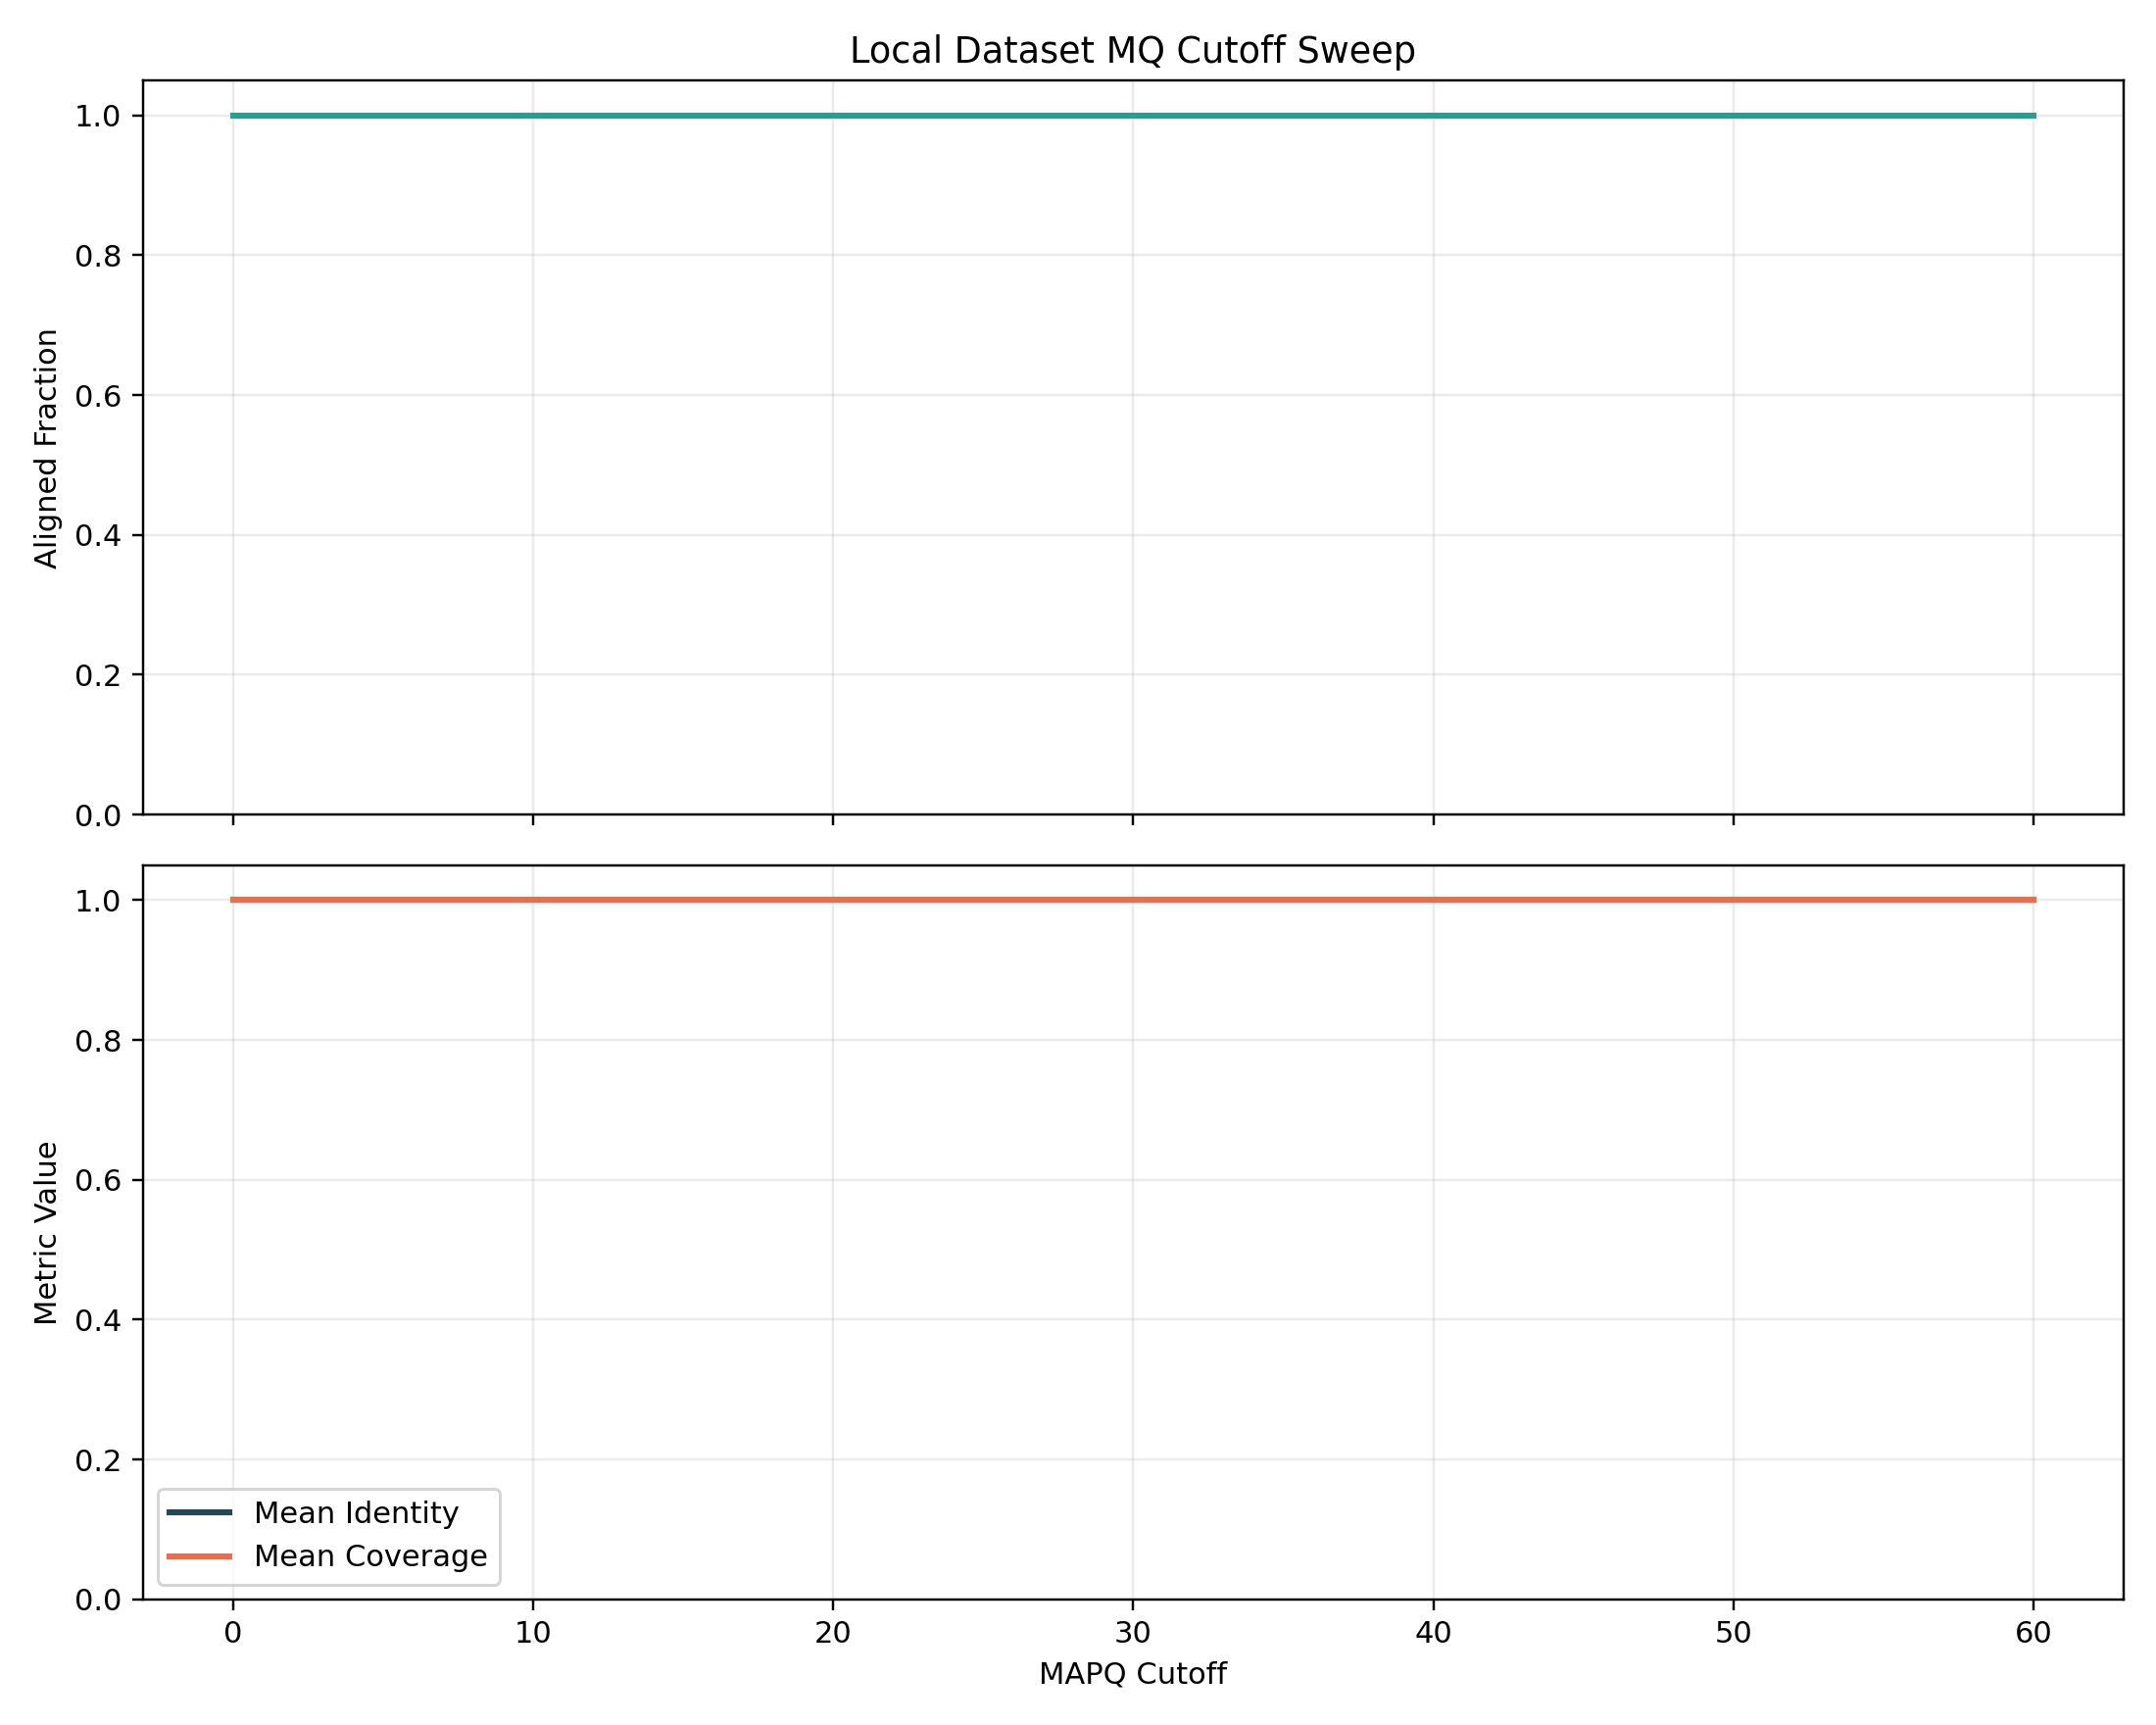

Values plotted in this chart, from the file beside it:
mapq_cutoff, retained_alignment_count, retained_alignment_fraction, mean_identity, mean_coverage, mean_alignment_score, mean_normalized_score
0, 46, 1.0, 1, 1, 128883, 1
1, 46, 1.0, 1, 1, 128883, 1
2, 46, 1.0, 1, 1, 128883, 1
3, 46, 1.0, 1, 1, 128883, 1
4, 46, 1.0, 1, 1, 128883, 1
5, 46, 1.0, 1, 1, 128883, 1
6, 46, 1.0, 1, 1, 128883, 1
7, 46, 1.0, 1, 1, 128883, 1
8, 46, 1.0, 1, 1, 128883, 1
9, 46, 1.0, 1, 1, 128883, 1
10, 46, 1.0, 1, 1, 128883, 1
11, 46, 1.0, 1, 1, 128883, 1
12, 46, 1.0, 1, 1, 128883, 1
13, 46, 1.0, 1, 1, 128883, 1
14, 46, 1.0, 1, 1, 128883, 1
15, 46, 1.0, 1, 1, 128883, 1
16, 46, 1.0, 1, 1, 128883, 1
17, 46, 1.0, 1, 1, 128883, 1
18, 46, 1.0, 1, 1, 128883, 1
19, 46, 1.0, 1, 1, 128883, 1
20, 46, 1.0, 1, 1, 128883, 1
21, 46, 1.0, 1, 1, 128883, 1
22, 46, 1.0, 1, 1, 128883, 1
23, 46, 1.0, 1, 1, 128883, 1
24, 46, 1.0, 1, 1, 128883, 1
25, 46, 1.0, 1, 1, 128883, 1
26, 46, 1.0, 1, 1, 128883, 1
27, 46, 1.0, 1, 1, 128883, 1
28, 46, 1.0, 1, 1, 128883, 1
29, 46, 1.0, 1, 1, 128883, 1
30, 46, 1.0, 1, 1, 128883, 1
31, 46, 1.0, 1, 1, 128883, 1
32, 46, 1.0, 1, 1, 128883, 1
33, 46, 1.0, 1, 1, 128883, 1
34, 46, 1.0, 1, 1, 128883, 1
35, 46, 1.0, 1, 1, 128883, 1
36, 46, 1.0, 1, 1, 128883, 1
37, 46, 1.0, 1, 1, 128883, 1
38, 46, 1.0, 1, 1, 128883, 1
39, 46, 1.0, 1, 1, 128883, 1
40, 46, 1.0, 1, 1, 128883, 1
41, 46, 1.0, 1, 1, 128883, 1
42, 46, 1.0, 1, 1, 128883, 1
43, 46, 1.0, 1, 1, 128883, 1
44, 46, 1.0, 1, 1, 128883, 1
45, 46, 1.0, 1, 1, 128883, 1
46, 46, 1.0, 1, 1, 128883, 1
47, 46, 1.0, 1, 1, 128883, 1
48, 46, 1.0, 1, 1, 128883, 1
49, 46, 1.0, 1, 1, 128883, 1
50, 46, 1.0, 1, 1, 128883, 1
51, 46, 1.0, 1, 1, 128883, 1
52, 46, 1.0, 1, 1, 128883, 1
53, 46, 1.0, 1, 1, 128883, 1
54, 46, 1.0, 1, 1, 128883, 1
55, 46, 1.0, 1, 1, 128883, 1
56, 46, 1.0, 1, 1, 128883, 1
57, 46, 1.0, 1, 1, 128883, 1
58, 46, 1.0, 1, 1, 128883, 1
59, 46, 1.0, 1, 1, 128883, 1
... 1 more rows
